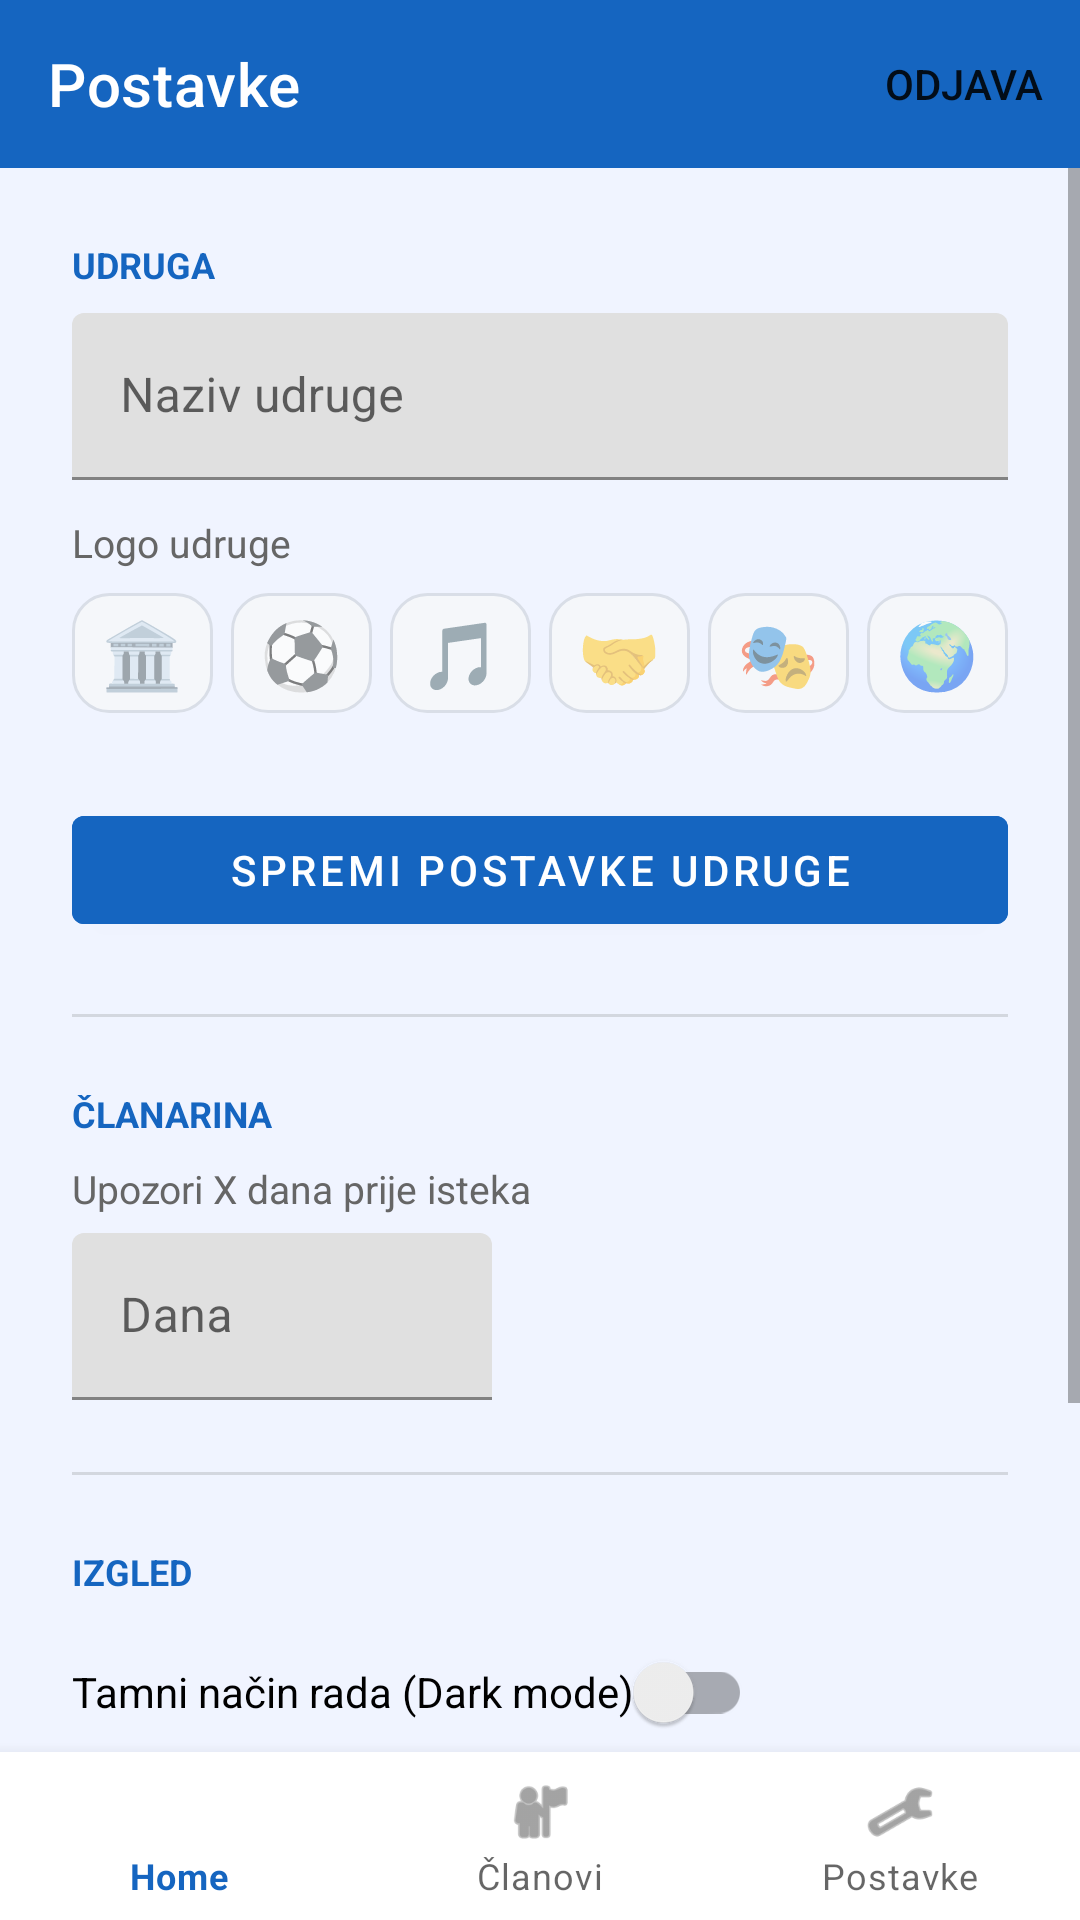

Write the Android layout XML for this screen, with the resource values it uses.
<!-- AndroidManifest.xml: application theme Theme.EvidencijaClanova -->
<!-- res/layout/activity_postavke.xml -->
<?xml version="1.0" encoding="utf-8"?>
<androidx.drawerlayout.widget.DrawerLayout
    xmlns:android="http://schemas.android.com/apk/res/android"
    xmlns:app="http://schemas.android.com/apk/res-auto"
    android:id="@+id/drawer_layout"
    android:layout_width="match_parent"
    android:layout_height="match_parent">

    <LinearLayout
        android:layout_width="match_parent"
        android:layout_height="match_parent"
        android:orientation="vertical"
        android:background="@color/background">

        <com.google.android.material.appbar.MaterialToolbar
            android:id="@+id/toolbar"
            android:layout_width="match_parent"
            android:layout_height="?attr/actionBarSize"
            android:background="@color/primary"
            app:title="Postavke"
            app:titleTextColor="#FFFFFF"
            app:menu="@menu/toolbar_menu"/>

        <ScrollView
            android:layout_width="match_parent"
            android:layout_height="0dp"
            android:layout_weight="1">

            <LinearLayout
                android:layout_width="match_parent"
                android:layout_height="wrap_content"
                android:orientation="vertical"
                android:padding="24dp">

                
                <TextView
                    android:layout_width="wrap_content"
                    android:layout_height="wrap_content"
                    android:text="UDRUGA"
                    android:textSize="12sp"
                    android:textStyle="bold"
                    android:textColor="@color/primary"
                    android:layout_marginBottom="8dp"/>

                <com.google.android.material.textfield.TextInputLayout
                    android:layout_width="match_parent"
                    android:layout_height="wrap_content"
                    android:hint="Naziv udruge"
                    android:layout_marginBottom="12dp">
                    <com.google.android.material.textfield.TextInputEditText
                        android:id="@+id/et_naziv_udruge"
                        android:layout_width="match_parent"
                        android:layout_height="wrap_content"/>
                </com.google.android.material.textfield.TextInputLayout>

                <TextView
                    android:layout_width="wrap_content"
                    android:layout_height="wrap_content"
                    android:text="Logo udruge"
                    android:textSize="13sp"
                    android:textColor="@color/text_gray"
                    android:layout_marginBottom="8dp"/>

                <LinearLayout
                    android:layout_width="match_parent"
                    android:layout_height="wrap_content"
                    android:orientation="horizontal"
                    android:layout_marginBottom="4dp">

                    <TextView android:id="@+id/logo_1" android:layout_width="0dp" android:layout_height="40dp" android:layout_weight="1" android:text="🏛️" android:textSize="22sp" android:gravity="center" android:background="@drawable/pozadina_polja" android:layout_marginEnd="6dp"/>
                    <TextView android:id="@+id/logo_2" android:layout_width="0dp" android:layout_height="40dp" android:layout_weight="1" android:text="⚽" android:textSize="22sp" android:gravity="center" android:background="@drawable/pozadina_polja" android:layout_marginEnd="6dp"/>
                    <TextView android:id="@+id/logo_3" android:layout_width="0dp" android:layout_height="40dp" android:layout_weight="1" android:text="🎵" android:textSize="22sp" android:gravity="center" android:background="@drawable/pozadina_polja" android:layout_marginEnd="6dp"/>
                    <TextView android:id="@+id/logo_4" android:layout_width="0dp" android:layout_height="40dp" android:layout_weight="1" android:text="🤝" android:textSize="22sp" android:gravity="center" android:background="@drawable/pozadina_polja" android:layout_marginEnd="6dp"/>
                    <TextView android:id="@+id/logo_5" android:layout_width="0dp" android:layout_height="40dp" android:layout_weight="1" android:text="🎭" android:textSize="22sp" android:gravity="center" android:background="@drawable/pozadina_polja" android:layout_marginEnd="6dp"/>
                    <TextView android:id="@+id/logo_6" android:layout_width="0dp" android:layout_height="40dp" android:layout_weight="1" android:text="🌍" android:textSize="22sp" android:gravity="center" android:background="@drawable/pozadina_polja"/>

                </LinearLayout>

                <TextView
                    android:id="@+id/tv_odabrani_logo"
                    android:layout_width="wrap_content"
                    android:layout_height="wrap_content"
                    android:textSize="12sp"
                    android:textColor="@color/text_gray"
                    android:layout_marginBottom="8dp"/>

                <com.google.android.material.button.MaterialButton
                    android:id="@+id/btn_spremi_postavke"
                    android:layout_width="match_parent"
                    android:layout_height="wrap_content"
                    android:text="Spremi postavke udruge"
                    android:backgroundTint="@color/primary"
                    android:layout_marginBottom="24dp"/>

                
                <View
                    android:layout_width="match_parent"
                    android:layout_height="1dp"
                    android:background="@color/text_gray"
                    android:alpha="0.2"
                    android:layout_marginBottom="24dp"/>

                <TextView
                    android:layout_width="wrap_content"
                    android:layout_height="wrap_content"
                    android:text="ČLANARINA"
                    android:textSize="12sp"
                    android:textStyle="bold"
                    android:textColor="@color/primary"
                    android:layout_marginBottom="8dp"/>

                <TextView
                    android:layout_width="wrap_content"
                    android:layout_height="wrap_content"
                    android:text="Upozori X dana prije isteka"
                    android:textSize="13sp"
                    android:textColor="@color/text_gray"
                    android:layout_marginBottom="6dp"/>

                <com.google.android.material.textfield.TextInputLayout
                    android:layout_width="140dp"
                    android:layout_height="wrap_content"
                    android:hint="Dana"
                    android:layout_marginBottom="24dp">
                    <com.google.android.material.textfield.TextInputEditText
                        android:id="@+id/et_prag_upozorenja"
                        android:layout_width="match_parent"
                        android:layout_height="wrap_content"
                        android:inputType="number"
                        android:maxLength="3"/>
                </com.google.android.material.textfield.TextInputLayout>

                
                <View
                    android:layout_width="match_parent"
                    android:layout_height="1dp"
                    android:background="@color/text_gray"
                    android:alpha="0.2"
                    android:layout_marginBottom="24dp"/>

                <TextView
                    android:layout_width="wrap_content"
                    android:layout_height="wrap_content"
                    android:text="IZGLED"
                    android:textSize="12sp"
                    android:textStyle="bold"
                    android:textColor="@color/primary"
                    android:layout_marginBottom="8dp"/>

                <androidx.appcompat.widget.SwitchCompat
                    android:id="@+id/switch_dark_mode"
                    android:layout_width="wrap_content"
                    android:layout_height="wrap_content"
                    android:text="Tamni način rada (Dark mode)"
                    android:layout_marginBottom="24dp"/>

                
                <View
                    android:layout_width="match_parent"
                    android:layout_height="1dp"
                    android:background="@color/text_gray"
                    android:alpha="0.2"
                    android:layout_marginBottom="24dp"/>

                <TextView
                    android:layout_width="wrap_content"
                    android:layout_height="wrap_content"
                    android:text="APLIKACIJA"
                    android:textSize="12sp"
                    android:textStyle="bold"
                    android:textColor="@color/primary"
                    android:layout_marginBottom="8dp"/>

                <com.google.android.material.button.MaterialButton
                    android:id="@+id/btn_o_aplikaciji"
                    android:layout_width="match_parent"
                    android:layout_height="wrap_content"
                    android:text="ℹ️ O aplikaciji"
                    style="@style/Widget.MaterialComponents.Button.OutlinedButton"
                    app:strokeColor="@color/primary"/>

            </LinearLayout>
        </ScrollView>

        <com.google.android.material.bottomnavigation.BottomNavigationView
            android:id="@+id/bottom_nav"
            android:layout_width="match_parent"
            android:layout_height="wrap_content"
            android:background="@color/white"
            app:menu="@menu/bottom_menu"/>

    </LinearLayout>

    <LinearLayout
        android:layout_width="280dp"
        android:layout_height="match_parent"
        android:layout_gravity="start"
        android:orientation="vertical"
        android:background="@color/card">

        <com.google.android.material.navigation.NavigationView
            android:id="@+id/nav_view"
            android:layout_width="match_parent"
            android:layout_height="0dp"
            android:layout_weight="1"
            android:background="@color/card"
            app:menu="@menu/drawer_menu"/>

        <View
            android:layout_width="match_parent"
            android:layout_height="1dp"
            android:background="@color/text_gray"
            android:alpha="0.3"/>

        <TextView
            android:id="@+id/tv_nav_odjava"
            android:layout_width="match_parent"
            android:layout_height="wrap_content"
            android:text="Odjava"
            android:textSize="14sp"
            android:textColor="@color/inactive_red"
            android:padding="16dp"/>

    </LinearLayout>

</androidx.drawerlayout.widget.DrawerLayout>
<!-- resources referenced by this layout -->
<resources>
  <color name="background">#F0F4FF</color>
  <color name="card">#FFFFFF</color>
  <color name="inactive_red">#E53935</color>
  <color name="primary">#1565C0</color>
  <color name="text_gray">#666666</color>
  <color name="white">#FFFFFF</color>
  <!-- drawable pozadina_polja (drawable) -->
  <?xml version="1.0" encoding="utf-8"?>
  <shape xmlns:android="http://schemas.android.com/apk/res/android">
  
      <solid android:color="#F5F7FA" />
  
      <stroke
          android:width="1dp"
          android:color="#D9DEE7" />
  
      <corners android:radius="12dp" />
  
  </shape>
  <style name="Theme.EvidencijaClanova" parent="Theme.MaterialComponents.DayNight.NoActionBar">
          <item name="colorPrimary">@color/primary</item>
          <item name="colorPrimaryVariant">@color/primary_light</item>
          <item name="colorAccent">@color/accent</item>
          <item name="android:colorBackground">@color/background</item>
          <item name="colorSurface">@color/card</item>
      </style>
  <color name="primary_light">#1E88E5</color>
  <color name="accent">#1E88E5</color>
</resources>
